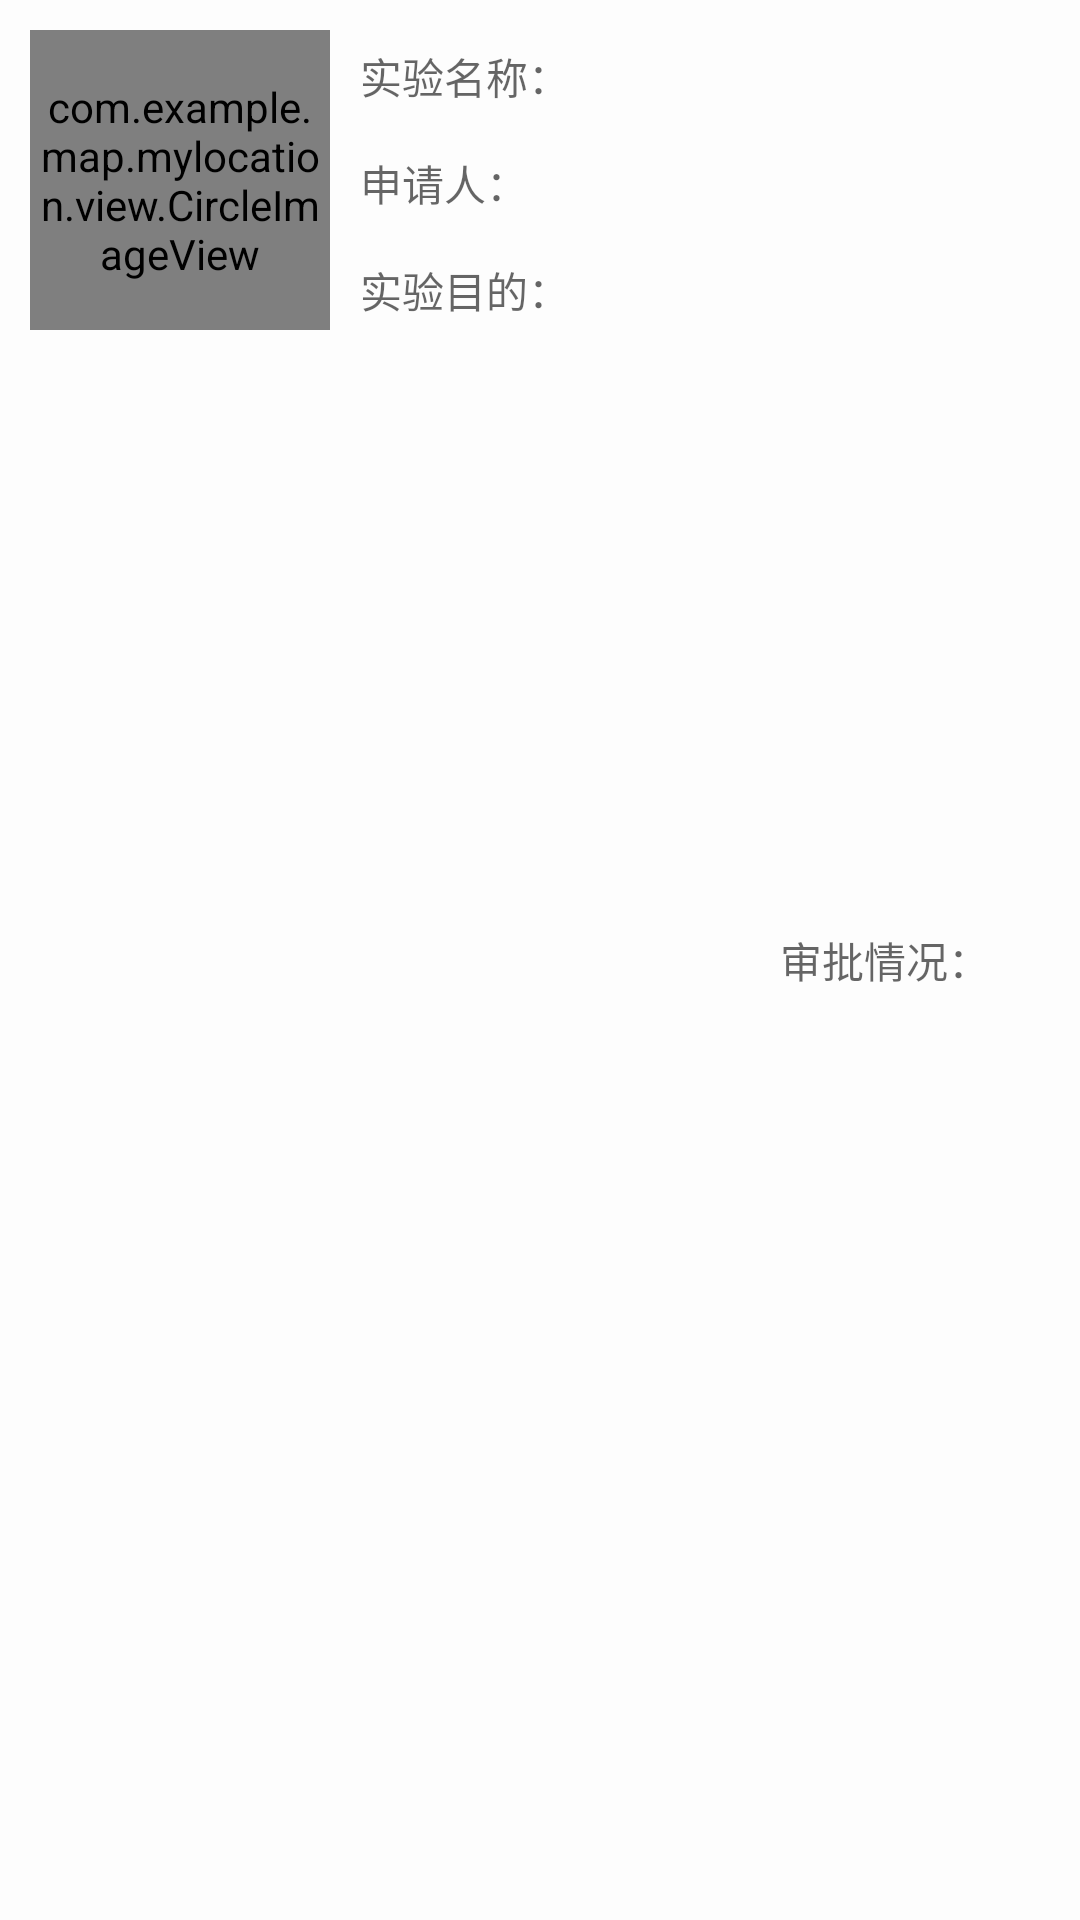

Layout XML and referenced resources for this Android screen:
<!-- AndroidManifest.xml: application theme AppTheme -->
<!-- res/layout/activity_recomend.xml -->
<?xml version="1.0" encoding="utf-8"?>
<LinearLayout xmlns:android="http://schemas.android.com/apk/res/android"
    android:layout_width="match_parent"
    android:layout_height="wrap_content"
    android:background="#99FFFFFF"
    android:orientation="horizontal">

    <com.example.map.mylocation.view.CircleImageView
        android:id="@+id/iv_activity_cover"
        android:layout_width="100dp"
        android:layout_height="100dp"
        android:layout_margin="10dp"></com.example.map.mylocation.view.CircleImageView>

    <LinearLayout
        android:layout_width="wrap_content"
        android:layout_height="wrap_content"
        android:orientation="vertical">

        <TextView
            android:id="@+id/des"
            android:layout_width="wrap_content"
            android:layout_height="wrap_content"
            android:layout_marginTop="15dp"
            android:hint="实验名称："
            android:textColor="@color/black"></TextView>

        <TextView
            android:id="@+id/price"
            android:layout_width="wrap_content"
            android:layout_height="wrap_content"
            android:layout_marginTop="15dp"
            android:hint="申请人："
            android:textColor="@color/black"></TextView>

        <TextView
            android:id="@+id/content"
            android:layout_width="wrap_content"
            android:layout_height="wrap_content"
            android:layout_marginTop="15dp"
            android:hint="实验目的："
            android:textColor="@color/black"></TextView>
    </LinearLayout>

    <RelativeLayout
        android:layout_width="match_parent"
        android:layout_height="match_parent">

        <TextView
            android:id="@+id/type"
            android:layout_width="wrap_content"
            android:layout_height="wrap_content"
            android:layout_alignParentRight="true"
            android:layout_centerVertical="true"
            android:layout_marginTop="15dp"
            android:layout_marginRight="30dp"
            android:hint="审批情况："
            android:textColor="@color/black"></TextView>
    </RelativeLayout>
</LinearLayout>
<!-- resources referenced by this layout -->
<resources>
  <color name="black">#99000000</color>
  <style name="AppTheme" parent="Theme.AppCompat.Light.DarkActionBar">
          
          
          <item name="windowActionBar">false</item>
          <item name="windowNoTitle">true</item>
      </style>
</resources>
